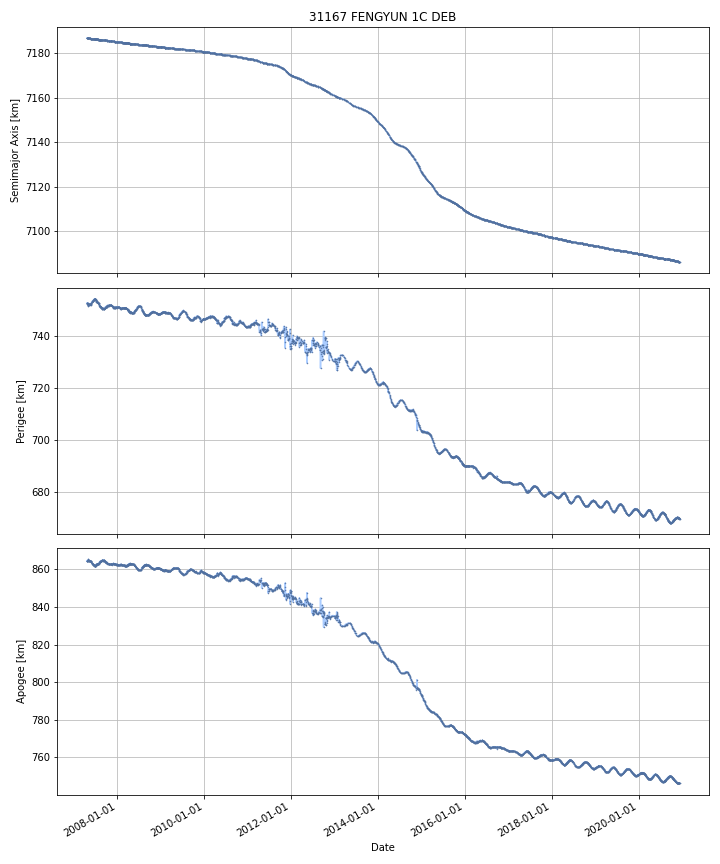

The table this chart was drawn from, first rows:
DATE, SEMIMAJOR_AXIS, PERIAPSIS, APOAPSIS, DOT_SEMIMAJOR_AXIS, DOT_PERIAPSIS, DOT_APOAPSIS
2007-04-25, 7187, 752.7, 864.6, , , 
2007-04-26, 7187, 752.9, 864.4, -0.005301, 0.1415, -0.1521
2007-04-27, 7187, 752.8, 864.5, -0.007008, -0.02488, 0.01086
2007-04-28, 7187, 752.9, 864.4, -0.006939, 0.03006, -0.04394
2007-04-29, 7187, 752.9, 864.4, -0.007351, -0.0195, 0.0048
2007-04-30, 7187, 752.7, 864.6, -0.007315, -0.1606, 0.146
2007-05-01, 7187, 752.6, 864.6, -0.007006, -0.06841, 0.0544
2007-05-02, 7187, 752.7, 864.5, -0.007734, 0.06764, -0.08311
2007-05-03, 7187, 752.9, 864.4, -0.008638, 0.1593, -0.1766
2007-05-04, 7187, 752.7, 864.5, -0.01007, -0.1739, 0.1537
2007-05-05, 7187, 752.3, 864.9, -0.009457, -0.3975, 0.3786
2007-05-06, 7187, 752.1, 865.1, -0.008795, -0.2, 0.1824
2007-05-07, 7187, 751.9, 865.3, -0.00921, -0.215, 0.1966
2007-05-08, 7187, 751.8, 865.3, -0.009173, -0.08354, 0.06519
2007-05-09, 7187, 752, 865.1, -0.009226, 0.1752, -0.1936
2007-05-10, 7187, 752.1, 865, -0.008234, 0.149, -0.1655
2007-05-11, 7187, 752.2, 864.9, -0.008874, 0.08152, -0.09926
2007-05-12, 7187, 752.4, 864.6, -0.009121, 0.2268, -0.2451
2007-05-13, 7187, 752.6, 864.4, -0.008725, 0.1672, -0.1847
2007-05-14, 7187, 752.6, 864.4, -0.008879, 0.001907, -0.01966
2007-05-15, 7187, 752.5, 864.5, -0.008331, -0.1093, 0.09266
2007-05-16, 7187, 752.3, 864.7, -0.007437, -0.2067, 0.1918
2007-05-17, 7187, 752.3, 864.6, -0.008623, 0.08041, -0.09766
2007-05-18, 7187, 752.4, 864.5, -0.008139, 0.07118, -0.08746
2007-05-19, 7187, 752.5, 864.5, -0.006315, 0.03986, -0.05249
2007-05-20, 7187, 752.4, 864.5, -0.006451, -0.07724, 0.06434
2007-05-21, 7187, 752.3, 864.6, -0.007079, -0.05197, 0.03782
2007-05-22, 7187, 752.4, 864.5, -0.006855, 0.02049, -0.0342
2007-05-23, 7187, 752.4, 864.5, -0.006851, 0.01616, -0.02986
2007-05-24, 7187, 752.3, 864.5, -0.006781, -0.05043, 0.03686
2007-05-25, 7187, 752.3, 864.6, -0.006924, -0.03934, 0.02549
2007-05-26, 7187, 752.3, 864.6, -0.007386, -0.003367, -0.01141
2007-05-27, 7187, 752.3, 864.5, -0.007397, -0.003678, -0.01112
2007-05-28, 7187, 752.4, 864.4, -0.007639, 0.09996, -0.1152
2007-05-29, 7187, 752.5, 864.3, -0.007707, 0.112, -0.1274
2007-05-30, 7187, 752.5, 864.3, -0.007707, 0.02768, -0.04309
2007-05-31, 7187, 752.8, 864, -0.008646, 0.2458, -0.2631
2007-06-01, 7187, 752.9, 863.8, -0.008496, 0.1802, -0.1972
2007-06-02, 7186, 753, 863.7, -0.008301, 0.09337, -0.11
2007-06-03, 7186, 753.1, 863.6, -0.008436, 0.04971, -0.06658
2007-06-04, 7186, 753.1, 863.6, -0.008436, 0.04971, -0.06658
2007-06-05, 7186, 753.2, 863.5, -0.008356, 0.02654, -0.04326
2007-06-06, 7186, 753.2, 863.5, -0.007785, 0.04135, -0.05692
2007-06-07, 7186, 753.3, 863.3, -0.007867, 0.1097, -0.1255
2007-06-08, 7186, 753.4, 863.2, -0.007854, 0.1057, -0.1214
2007-06-09, 7186, 753.5, 863.1, -0.007433, 0.08157, -0.09643
2007-06-10, 7186, 753.6, 863, -0.007887, 0.08277, -0.09854
2007-06-11, 7186, 753.6, 863, -0.008008, 0.04579, -0.0618
2007-06-12, 7186, 753.6, 862.9, -0.007527, 0.02738, -0.04244
2007-06-13, 7186, 753.6, 862.9, -0.007166, -0.003194, -0.01114
2007-06-14, 7186, 753.7, 862.8, -0.007074, 0.07223, -0.08638
2007-06-15, 7186, 753.8, 862.7, -0.007326, 0.05286, -0.06751
2007-06-16, 7186, 753.9, 862.7, -0.007221, 0.08011, -0.09455
2007-06-17, 7186, 753.9, 862.6, -0.007419, 0.0575, -0.07234
2007-06-18, 7186, 753.9, 862.5, -0.007195, 0.03536, -0.04975
2007-06-19, 7186, 754, 862.5, -0.006748, 0.04942, -0.06292
2007-06-20, 7186, 754.1, 862.4, -0.006786, 0.06144, -0.07501
2007-06-21, 7186, 754.1, 862.3, -0.007028, 0.05407, -0.06812
2007-06-22, 7186, 754.1, 862.3, -0.00726, 0.03408, -0.0486
2007-06-23, 7186, 754.2, 862.2, -0.007437, 0.03762, -0.0525
... 4,918 more rows
